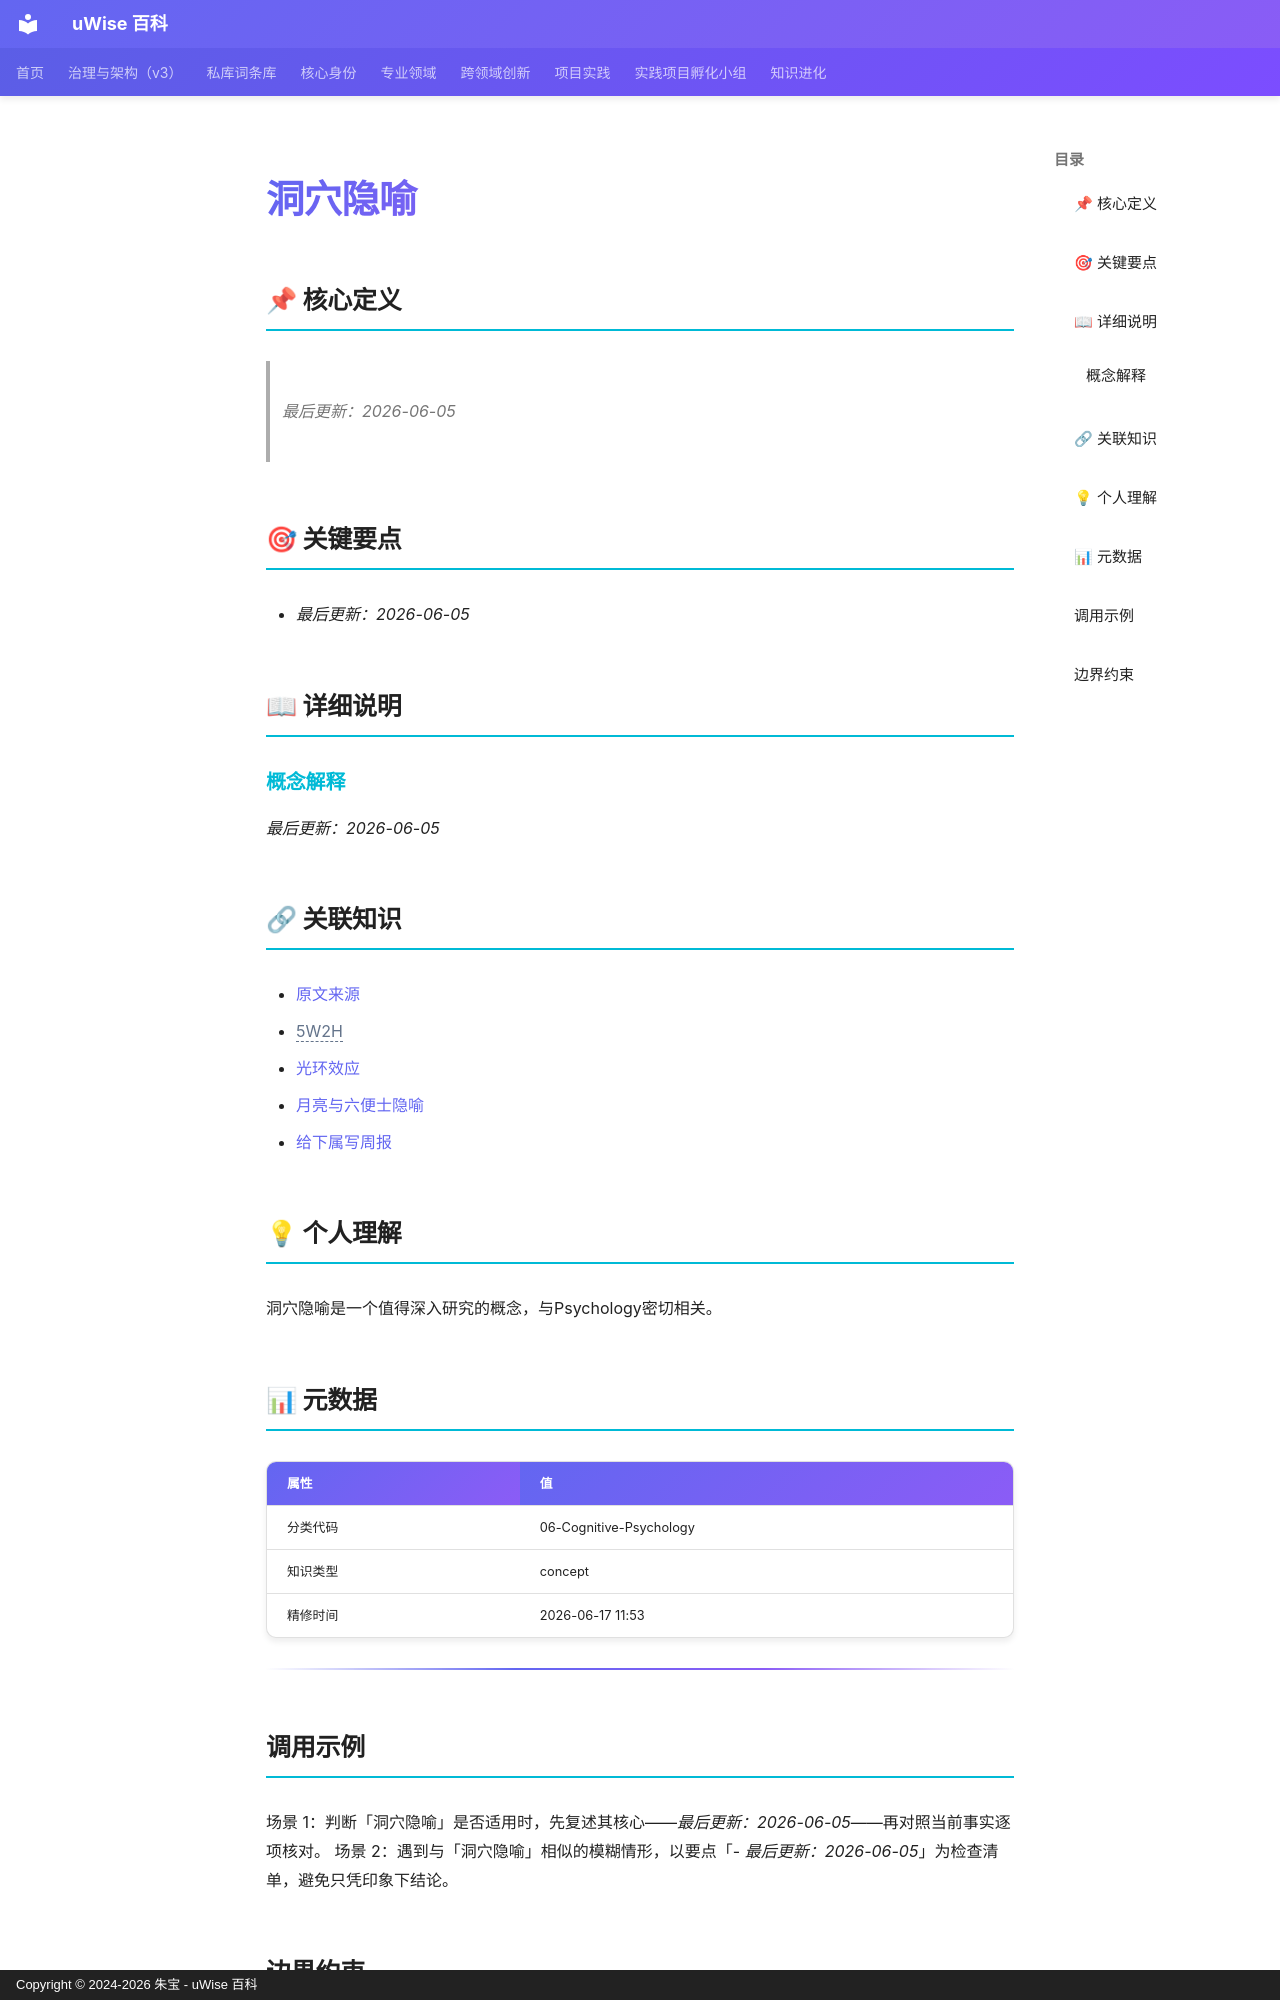

repository: zhubao315/uWise · page: vault-encyclopedia/md-ed96e4d2/index.html · generator: mkdocs · copyright: Copyright © 2024-2026 朱宝 - uWise 百科

---
title: "洞穴隐喻"
description: "最后更新：2026-06-05"
---

# 洞穴隐喻

## 📌 核心定义

> *最后更新：2026-06-05*
## 🎯 关键要点

- *最后更新：2026-06-05*

## 📖 详细说明

### 概念解释

*最后更新：2026-06-05*


## 🔗 关联知识

- [原文来源](../md-ed96e4d2/)
- <span class="uw-unresolved" data-target="5W2H" title="未解析的双链目标：5W2H">5W2H</span>
- [光环效应](../md-4b3c2857/)
- [月亮与六便士隐喻](../md-3be806d3/)
- [给下属写周报](../md-4be76478/)

## 💡 个人理解

洞穴隐喻是一个值得深入研究的概念，与Psychology密切相关。
## 📊 元数据

| 属性 | 值 |
|------|-----|
| 分类代码 | 06-Cognitive-Psychology |
| 知识类型 | concept |
| 精修时间 | 2026-06-17 11:53 |

---

## 调用示例

场景 1：判断「洞穴隐喻」是否适用时，先复述其核心——*最后更新：2026-06-05*——再对照当前事实逐项核对。
场景 2：遇到与「洞穴隐喻」相似的模糊情形，以要点「- *最后更新：2026-06-05*」为检查清单，避免只凭印象下结论。
